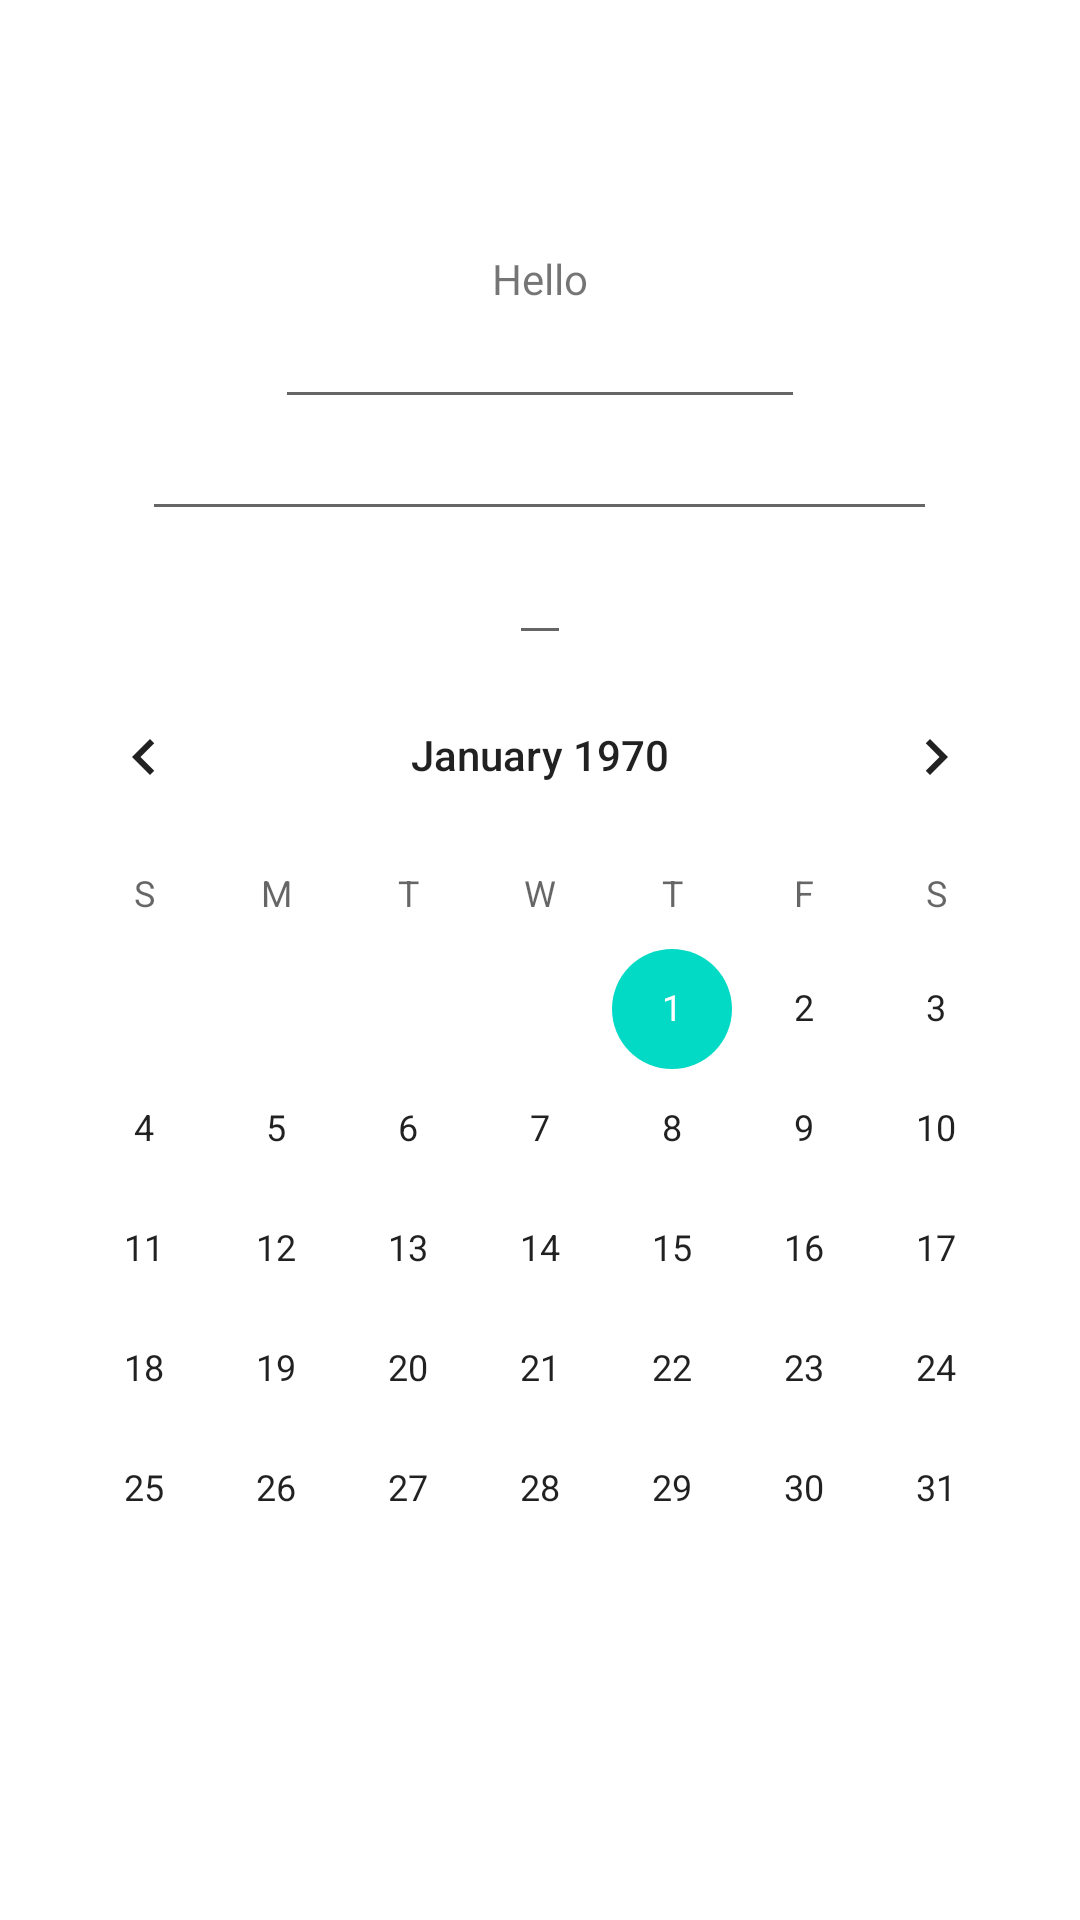

Layout XML and referenced resources for this Android screen:
<!-- AndroidManifest.xml: application theme Theme.First_Lesson -->
<!-- res/layout/avtivity_second.xml -->
<?xml version="1.0" encoding="utf-8"?>
<LinearLayout xmlns:android="http://schemas.android.com/apk/res/android"
    xmlns:tools="http://schemas.android.com/tools"
    android:orientation="vertical"
    android:gravity="center"
    android:layout_gravity="center"
    android:layout_width="match_parent"
    android:layout_height="match_parent">
    <TextView
        android:layout_width="wrap_content"
        android:layout_height="wrap_content"
        android:text="Hello"

        />
    <EditText
        android:layout_width="wrap_content"
        android:layout_height="wrap_content"
        android:inputType="text"
        android:textSize="15sp"
        android:textStyle="bold"
        android:ems="10"
        android:textColor="@android:color/holo_blue_bright"
        android:autofillHints="8"
        tools:ignore="LabelFor" />
    <EditText
        android:layout_width="wrap_content"
        android:layout_height="wrap_content"
        android:inputType="number"
        android:textStyle="bold"
        android:autofillHints="8"
        android:textColor="@android:color/background_dark"
        android:textSize="15sp"
        android:ems="15"
        style="@android:style/Animation"
        />
    <EditText
        android:layout_width="wrap_content"
        android:layout_height="wrap_content"
        android:inputType="numberPassword"
        android:layout_gravity="center"
        android:gravity="center"
        android:textColor="@android:color/black"
        />
    <CalendarView
        android:layout_width="wrap_content"
        android:layout_height="wrap_content"
        android:layout_gravity="center"
        />




</LinearLayout>
<!-- resources referenced by this layout -->
<resources>
  <style name="Theme.First_Lesson" parent="Theme.MaterialComponents.DayNight.DarkActionBar">
          
          <item name="colorPrimary">@color/purple_500</item>
          <item name="colorPrimaryVariant">@color/purple_700</item>
          <item name="colorOnPrimary">@color/white</item>
          
          <item name="colorSecondary">@color/teal_200</item>
          <item name="colorSecondaryVariant">@color/teal_700</item>
          <item name="colorOnSecondary">@color/black</item>
          
          <item name="android:statusBarColor" tools:targetApi="l">?attr/colorPrimaryVariant</item>
          
      </style>
  <!-- not gathered from this repository: default colours our renderer supplied (Android Studio template values) -->
  <color name="purple_500">#FF6200EE</color>
  <color name="purple_700">#FF3700B3</color>
  <color name="teal_200">#FF03DAC5</color>
  <color name="teal_700">#FF018786</color>
  <color name="black">#FF000000</color>
  <color name="white">#FFFFFFFF</color>
</resources>
